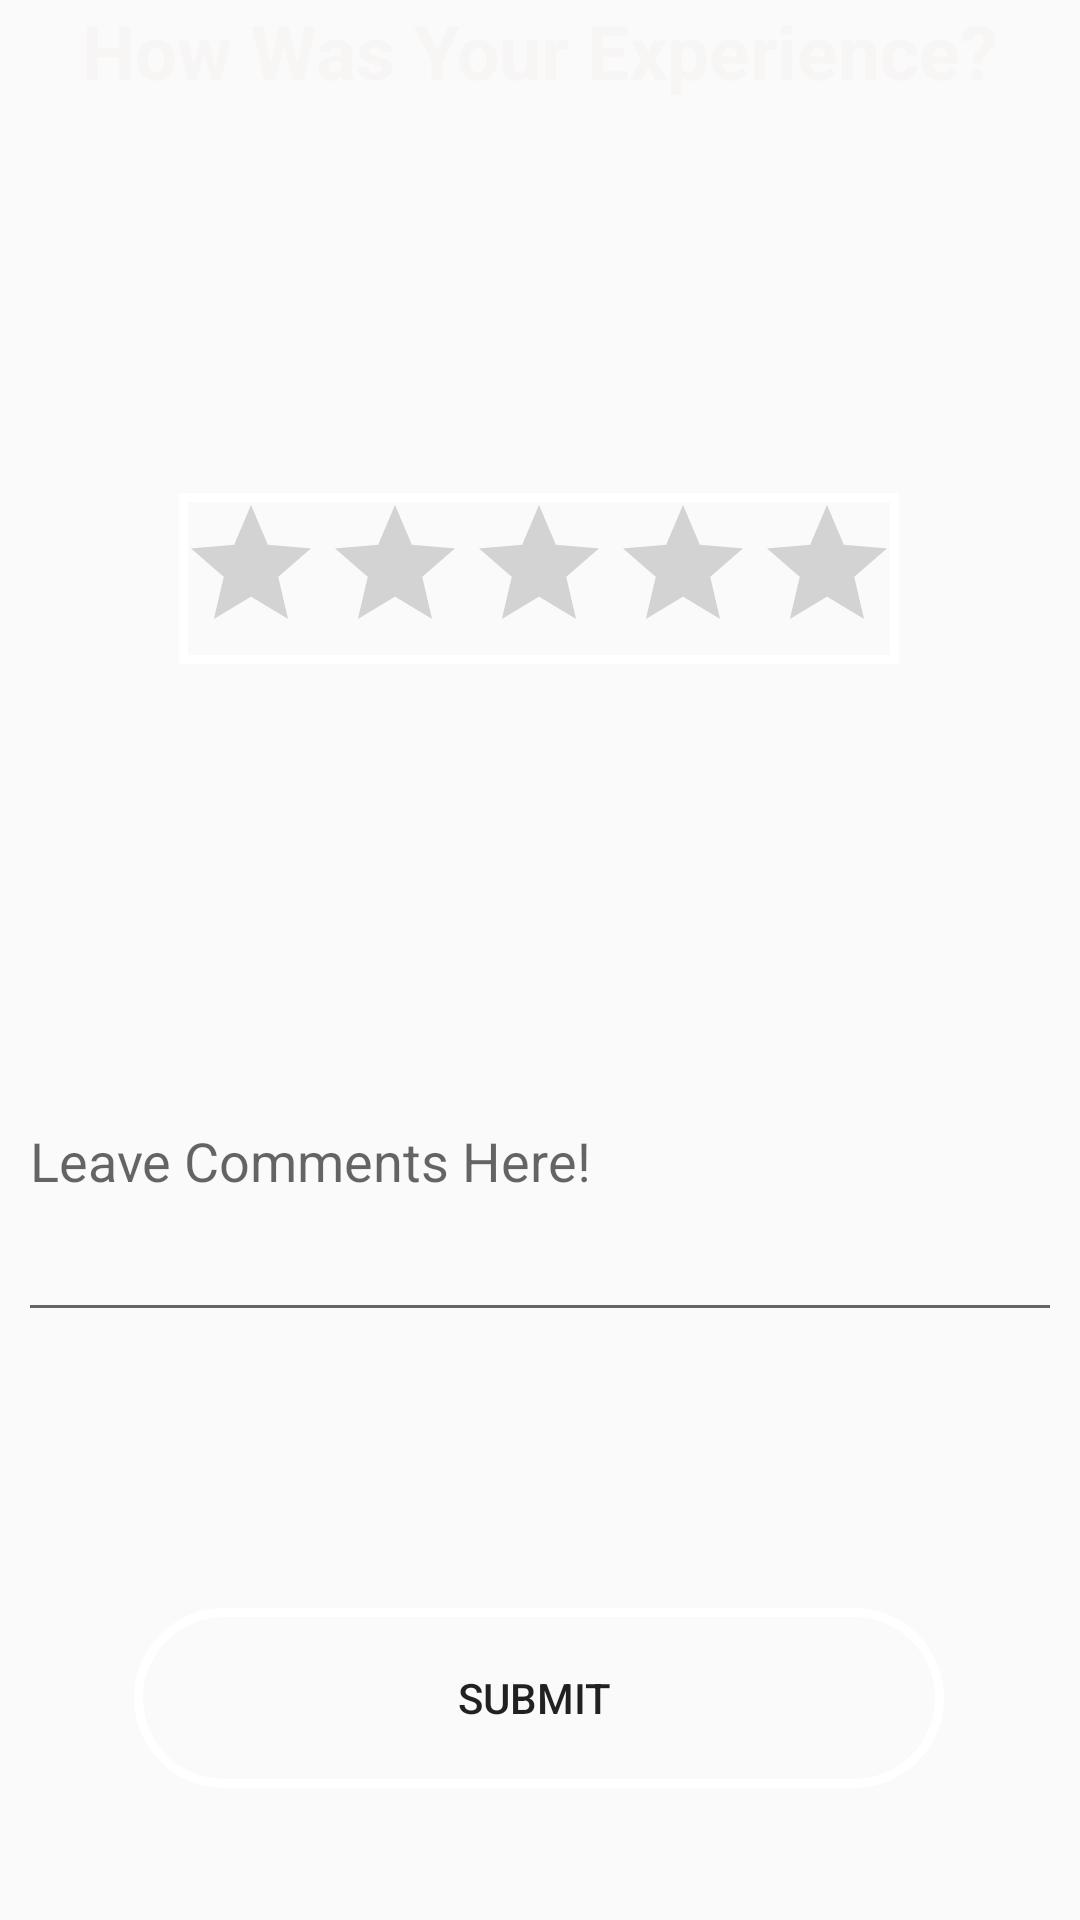

Layout XML and referenced resources for this Android screen:
<!-- AndroidManifest.xml: application theme AppTheme -->
<!-- res/layout/activity_review_screen.xml -->
<?xml version="1.0" encoding="utf-8"?>
<androidx.constraintlayout.widget.ConstraintLayout xmlns:android="http://schemas.android.com/apk/res/android"
    xmlns:app="http://schemas.android.com/apk/res-auto"
    xmlns:tools="http://schemas.android.com/tools"
    android:layout_width="match_parent"
    android:layout_height="match_parent"
    android:background="@drawable/signupbackground"
    tools:context=".ReviewScreen">

    <TextView
        android:id="@+id/reviewScreenTitle"
        android:layout_width="wrap_content"
        android:layout_height="wrap_content"
        android:layout_marginBottom="60dp"
        android:text="How Was Your Experience?"
        android:textColor="#F8F5F5"
        android:textSize="25sp"
        android:textStyle="bold"
        app:layout_constraintBottom_toTopOf="@+id/ratingBar"
        app:layout_constraintEnd_toEndOf="parent"
        app:layout_constraintStart_toStartOf="parent"
        app:layout_constraintTop_toTopOf="parent"
        app:layout_constraintVertical_bias="0.0" />

    <EditText
        android:id="@+id/commentBox"
        android:layout_width="348dp"
        android:layout_height="117dp"
        android:layout_marginBottom="92dp"
        android:ems="10"
        android:hint="Leave Comments Here!"
        android:inputType="textPersonName"
        app:layout_constraintBottom_toTopOf="@+id/submitBtn"
        app:layout_constraintEnd_toEndOf="parent"
        app:layout_constraintHorizontal_bias="0.492"
        app:layout_constraintStart_toStartOf="parent" />

    <RatingBar
        android:id="@+id/ratingBar"
        android:layout_width="wrap_content"
        android:layout_height="wrap_content"
        android:layout_marginBottom="20dp"

        android:background="@drawable/colourbuttonsquare"
        android:numStars="5"
        android:stepSize="0.5"
        app:layout_constraintBottom_toTopOf="@+id/ratingTextView"
        app:layout_constraintEnd_toEndOf="parent"
        app:layout_constraintHorizontal_bias="0.497"
        app:layout_constraintStart_toStartOf="parent" />

    <Button
        android:id="@+id/submitBtn"
        android:layout_width="wrap_content"
        android:layout_height="wrap_content"
        android:layout_marginBottom="44dp"
        android:background="@drawable/colourbutton"
        android:text="Submit "
        app:layout_constraintBottom_toBottomOf="parent"
        app:layout_constraintEnd_toEndOf="parent"
        app:layout_constraintHorizontal_bias="0.496"
        app:layout_constraintStart_toStartOf="parent" />

    <TextView
        android:id="@+id/ratingTextView"
        android:layout_width="wrap_content"
        android:layout_height="wrap_content"
        android:layout_marginBottom="52dp"
        android:background="#FFFFFF"
        android:textSize="25sp"
        app:layout_constraintBottom_toTopOf="@+id/commentBox"
        app:layout_constraintEnd_toEndOf="parent"
        app:layout_constraintStart_toStartOf="parent" />
</androidx.constraintlayout.widget.ConstraintLayout>
<!-- resources referenced by this layout -->
<resources>
  <!-- drawable colourbutton (drawable) -->
  <?xml version="1.0" encoding="utf-8"?>
  <shape xmlns:android="http://schemas.android.com/apk/res/android" android:shape="rectangle" >
      <corners
          android:radius="30dp"
          />
  
      <size
          android:width="270dp"
          android:height="60dp"
          />
  
      <gradient
          android:centerX="50%"
          android:centerColor="#0FFFFFFF"
          android:startColor="#0FFFFFFF"
          android:endColor="#0FFFFFFF"
          android:type="linear"
          />
  
      <stroke
          android:width="3dp"
          android:color="#FFFFFFFF"
          />
  
  </shape>
  <!-- drawable colourbuttonsquare (drawable) -->
  <?xml version="1.0" encoding="utf-8"?>
  <shape xmlns:android="http://schemas.android.com/apk/res/android" android:shape="rectangle" >
  
      <size
          android:width="270dp"
          android:height="60dp"
          />
  
      <gradient
          android:centerX="50%"
          android:centerColor="#0FFFFFFF"
          android:startColor="#0FFFFFFF"
          android:endColor="#0FFFFFFF"
          android:type="linear"
          />
  
      <stroke
          android:width="3dp"
          android:color="#FFFFFFFF"
          />
  
  </shape>
  <style name="AppTheme" parent="Theme.AppCompat.Light.NoActionBar">
          
          <item name="colorPrimary">@color/colorPrimary</item>
          <item name="colorPrimaryDark">@color/colorPrimaryDark</item>
          <item name="colorAccent">@color/colorAccent</item>
          
          <item name="android:spinnerItemStyle">@style/spOperatingHourColour</item>
      </style>
  <style name="spOperatingHourColour" parent="@android:style/Widget.DropDownItem.Spinner">
          <item name="android:textColor">#000000</item>
      </style>
  <!-- not gathered from this repository: default colours our renderer supplied (Android Studio template values) -->
  <color name="colorPrimary">#FF6200EE</color>
  <color name="colorPrimaryDark">#FF3700B3</color>
  <color name="colorAccent">#FF03DAC5</color>
</resources>
